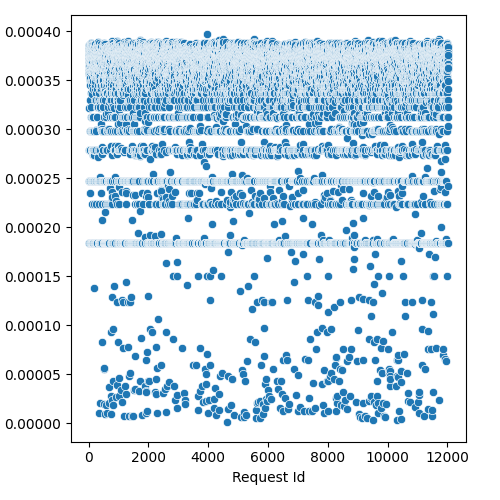

The file beside this chart, header and first rows:
Request Id, prefill_time_execution_plus_preemption_n…
4, 0.0003805
5, 0.0003782
3, 0.0003213
8, 0.0003824
0, 0.0003805
1, 0.000385
6, 0.0003846
7, 0.0003848
9, 0.000384
2, 0.0003809
14, 0.0003565
24, 0.0003714
10, 0.0003833
16, 0.0001844
13, 0.0002788
15, 0.000385
21, 0.000358
19, 0.0003839
22, 0.0003585
17, 0.0003691
25, 0.0003813
12, 0.0003608
20, 0.0003827
23, 0.0003733
18, 0.0003754
11, 0.0003858
26, 0.0002468
28, 0.0003565
27, 0.0003579
36, 0.0002985
33, 0.0003818
37, 0.0002468
34, 0.0003777
35, 0.0003728
32, 0.0003506
31, 0.0003874
29, 0.000365
30, 0.0003755
44, 0.0003628
45, 0.0003751
43, 0.0002468
42, 0.0003677
41, 0.0003757
38, 0.0003304
40, 0.0002788
39, 0.0002788
57, 0.000383
56, 0.0003725
52, 0.0003614
47, 0.0001844
48, 0.0003456
58, 0.0003815
51, 0.0003565
59, 0.0002349
54, 0.0003719
49, 0.0003768
46, 0.0003519
60, 0.0003703
55, 0.0003782
53, 0.000377
... 11,971 more rows
